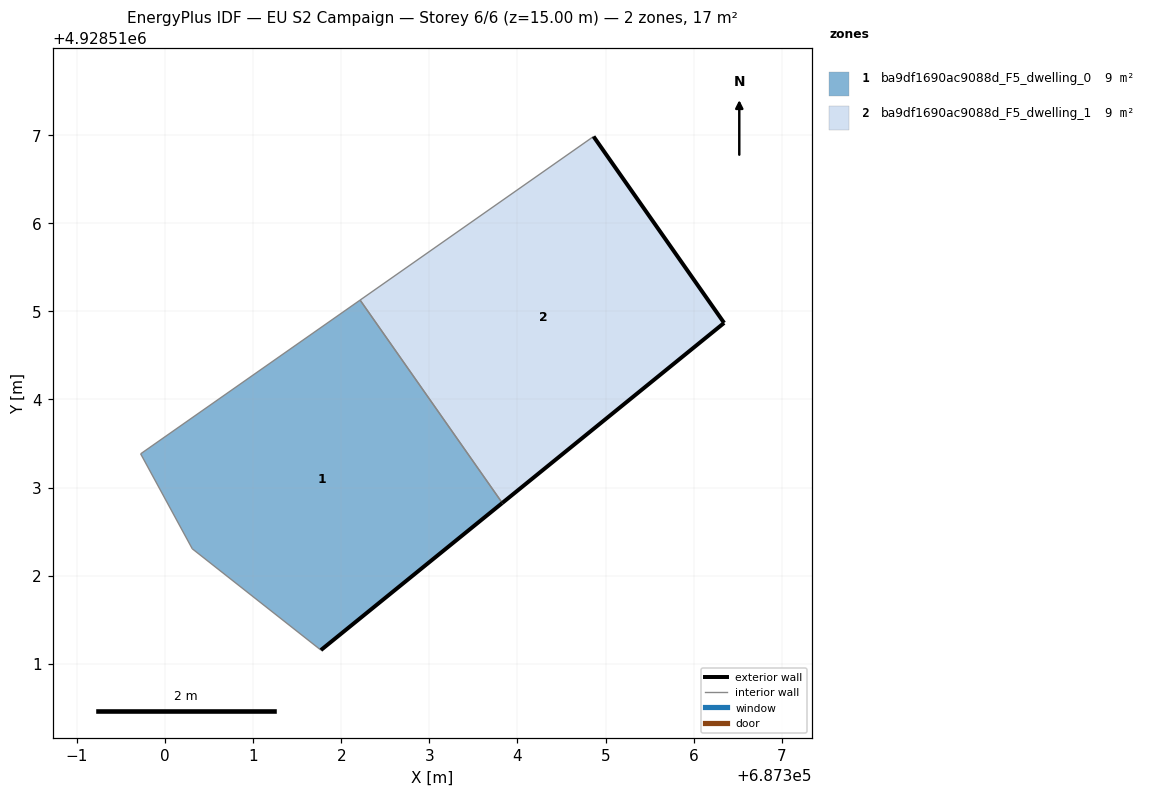
=== STOREY PLAN SPEC (per zone: floor XY polygon, exterior-wall plan segments, windows/doors) ===
zone 1: ba9df1690ac9088d_F5_dwelling_0  (8.7 m²)
  floor: (687303.83, 4928512.83) (687302.21, 4928515.13) (687299.72, 4928513.38) (687300.31, 4928512.30) (687301.77, 4928511.16)
  exterior wall: (687303.83, 4928512.83) – (687301.77, 4928511.16)  [2.7 m]
  interior walls: 4
zone 2: ba9df1690ac9088d_F5_dwelling_1  (8.7 m²)
  floor: (687306.35, 4928514.87) (687304.86, 4928516.99) (687302.21, 4928515.13) (687303.83, 4928512.83)
  exterior wall: (687304.86, 4928516.99) – (687306.35, 4928514.87)  [2.6 m]
  exterior wall: (687306.35, 4928514.87) – (687303.83, 4928512.83)  [3.2 m]
  interior walls: 2

=== DERIVED (storey summary) ===
Building: EU S2 Campaign
Storey: 6 of 6  (floor level z = 15.00 m)
Storey gross floor area: 17.5 m²
Zones on this storey: 2
  - ba9df1690ac9088d_F5_dwelling_0: floor 8.7 m²; exterior wall 2.7 m (8.0 m²); WWR 0.0%
  - ba9df1690ac9088d_F5_dwelling_1: floor 8.7 m²; exterior wall 5.8 m (17.5 m²); WWR 0.0%
Zone adjacency (shared interzone walls):
  - ba9df1690ac9088d_F5_dwelling_0 ↔ ba9df1690ac9088d_F5_dwelling_1